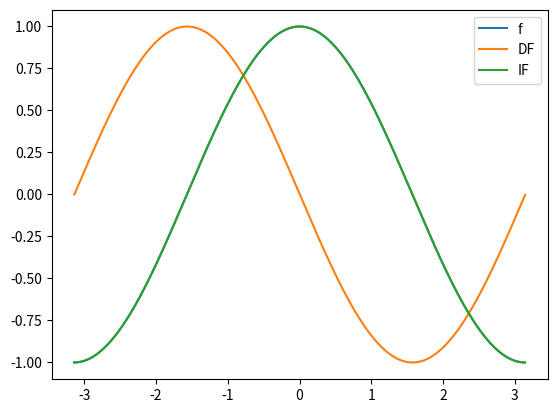
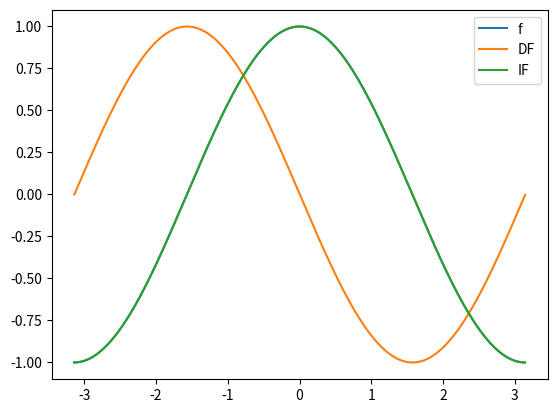

Source code (Python) for these figures, in order:
import numpy as np

def derivate(f, t=None):
    """
    La derivación se realiza por 'diferencias hacia adelante':
        f'(n) = (f(n+1) - f(n))/(t(n+1) - t(n)) / n = 0,1,2 ... N
    Esto es debido a que es la forma de derivar que emplean la mayoría de algoritmos en tiempo real.
    El primer valor de la derivada debe ser nulo: f'(1) = 0
    Si no se proporciona la variable independiente t de f(t) se derivará como:
        f'(n) = f(n+1) - f(n) / n = 0,1,2 ... N
    """
    if not np.array(t).any():
        return np.append(0, np.diff(f))
    else:        
        if len(f) != len(t): raise ValueError('f and t must be same length')
        return np.append(0, np.diff(f)/np.diff(t))

def integrate(f, f0=0, t=None):
    """
    La integración se realiza por 'regla del rectángulo' o 'suma acumulada':
        F(n) = F(n-1) + f(n)*(t(n+1) - t(n)) / n = 1,2,3 ... N
    Debe proporcionarse el valor inicial de la función integrada como f0 = F(0) o se usará 0 por defecto.
    Si no se proporciona la variable independiente t de f(t) se integrará como:
        F(n) = F(n-1) + f(n) / n = 1,2,3 ... N
    """
    if not np.array(t).any():
        return f0 + np.cumsum(f)
    else:
        if len(f) != len(t): raise ValueError('f and t must be same length')
        return f0 + np.cumsum(f*derivate(t))

def rms_error(pred: np.array, real: np.ndarray):
    """
    Compute the Root Mean Square error value for the input data.

    pred : np.ndarray
        N array of predicted data
    real : np.ndarray
        N array of real data
    """
    if pred.shape!= real.shape:
        raise ValueError("pred and real arrays must have same shape. Got {} for pred and {} for real.".format(pred.shape, real.shape))
    N = len(pred)
    rmse = np.sqrt(np.sum((pred-real)**2/N))
    return rmse



if __name__ == "__main__":
    """
    Código para comprobar que la integración y la derivación son reversibles
    """

    import matplotlib.pyplot as plt

    pi = np.pi

    t = np.linspace(-pi,pi,1024)
    f = np.cos(t)

    DF = derivate(f, t)
    IF = integrate(DF, f[0], t)

    plt.figure(1)
    plt.plot(t,f)
    plt.plot(t,DF)
    plt.plot(t,IF)
    plt.legend(('f','DF','IF'))

    plt.figure(2)
    plt.plot(t,f)
    plt.plot(t,DF)
    plt.plot(t,IF)
    plt.legend(('f','DF','IF'))

    plt.show()